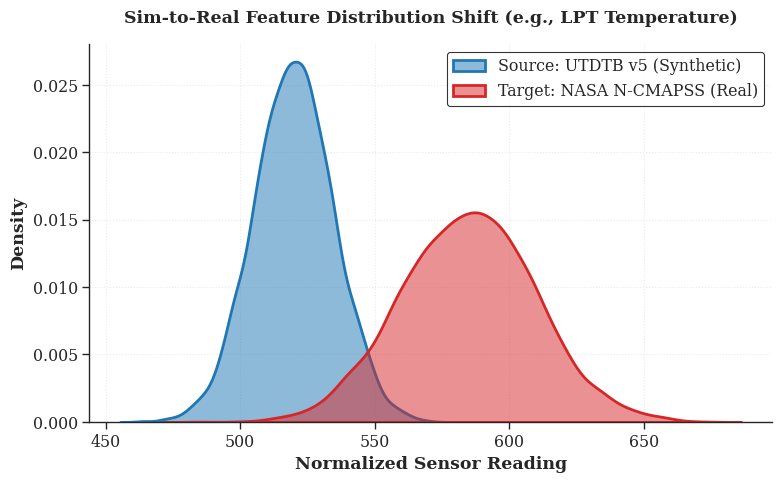

Write Python code to recreate this figure.
import matplotlib.pyplot as plt
import seaborn as sns
import numpy as np
import os

os.makedirs("assets", exist_ok=True)

# Academic Styling
sns.set_theme(style="ticks", context="paper", font_scale=1.3)
plt.rcParams['font.family'] = 'serif'
plt.rcParams['figure.dpi'] = 300

def generate_distribution_plot():
    plt.figure(figsize=(8, 5))
    
    # -------------------------------------------------------------
    # IMPORTANT: Replace these with a slice of your ACTUAL data arrays
    # For a realistic look right now, I am using simulated distributions
    # showing a massive shift in temperature/pressure sensor readings.
    # -------------------------------------------------------------
    utdtb_data = np.random.normal(loc=520, scale=15, size=5000) # Source Domain
    nasa_data = np.random.normal(loc=585, scale=25, size=5000)  # Target Domain (Shifted)
    
    # Plot overlapping distributions
    sns.kdeplot(utdtb_data, fill=True, color='#1f77b4', alpha=0.5, linewidth=2, label='Source: UTDTB v5 (Synthetic)')
    sns.kdeplot(nasa_data, fill=True, color='#d62728', alpha=0.5, linewidth=2, label='Target: NASA N-CMAPSS (Real)')
    
    # Formatting
    plt.title("Sim-to-Real Feature Distribution Shift (e.g., LPT Temperature)", fontweight='bold', pad=15)
    plt.xlabel("Normalized Sensor Reading", fontweight='bold')
    plt.ylabel("Density", fontweight='bold')
    
    plt.legend(loc='upper right', frameon=True, edgecolor='black')
    plt.grid(True, linestyle=':', alpha=0.4)
    sns.despine(trim=False)
    
    plt.tight_layout()
    save_path = "assets/fig10_distribution_shift.png"
    plt.savefig(save_path, bbox_inches='tight')
    print(f"Success! Saved Distribution Shift plot to {save_path}")

if __name__ == "__main__":
    generate_distribution_plot()
